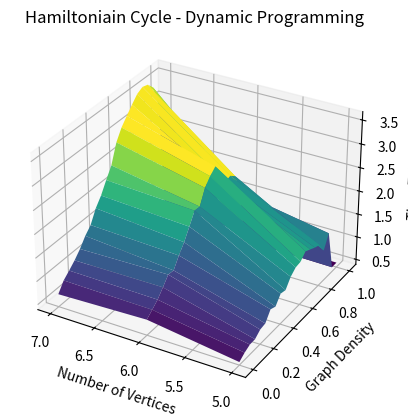

Reproduce this figure in Python.
from itertools import chain, combinations
from random import randint
from time import perf_counter
import numpy as np
import matplotlib.pyplot as plt


def Generate_Graph(n: int, d: int) -> dict:
    lb = 0
    ub = n*(n-1)/2
    p = d*(ub+1)
    G = {i: [] for i in range(1,n+1)}
    for j in range(1, n+1):
        for k in range(j+1, n+1):
            rnd = randint(lb, ub)
            if (k not in G[j]):
                if rnd < p:    
                    G[j].append(k)
                    G[k].append(j)
    return G


def rotational_transformation(path: list, G: dict) -> list:
    e = path[-1]
    b = None
    for j in path:
        if j in G[e] and j!= path[-2]:
            b = j
    if b == None:
        return []
    else:
        new_path = []
        idx = 0
        for i in path:
            new_path.append(i)
            if i == b:
                break
            idx += 1
        new_path.extend(path[len(path)-1:idx:-1])
        if new_path == path:
            return []
        else:
            return new_path


def unreachable(path: list, v: int, G:int) -> bool:
    for i in G[v]:
        if not(i in path) :
            reachable = False
            for j in G[i]:
                if not(j in path) :
                    reachable = True
            if not(reachable):
                return True
    return False

def PhaseI(G: int, n:int, Va: list, Vd: list, idx: int, path: list) -> list:
    vs = Vd[idx][0]
    if not(vs in path):
        path.append(vs)
    # print("in", path)
    i = 0
    while i < len(Va):
        if Va[i][0] in G[path[-1]]:
            vi = Va[i][0]
            # print(not(unreachable(path, vi, G)), vi, path)
            if not(unreachable(path, vi, G)) and not (vi in path):
                path.append(vi)
                vs = vi
                i += 1
            else:
                i += 1
        else:
            i += 1
    return path

def PhaseIII(G: dict, deg: dict, P: list) -> bool:
    done_so_far = [P.copy()]
    while True:
        # print("MF3")
        if P[0] in G[P[-1]]:
            # print(P)
            return True
        if deg[P[0]] > deg[P[-1]]:
            P.reverse()
        P = rotational_transformation(P, G)
        if P in done_so_far:
            return False
        else:
            done_so_far.append(P)
        # print('r',P)
        if P == []:
            return False
        

def HC_HA(G: int, n: int) -> bool:
    deg = {i:len(G[i]) for i in G}
    Va = list(deg.items())
    for i in range(len(Va)):
        for j in range(len(Va)-i-1):
            if Va[j][1] > Va[j+1][1]:
                tmp = Va[j+1]
                Va[j+1] = Va[j]
                Va[j] = tmp
    Vd = Va.copy()
    Vd.reverse()
    idx = 0
    path = []
    PhaseI(G, n, Va, Vd, idx, path)
    # print('l', path)
    if len(path) == n:
        return PhaseIII(G, deg, path)
    else:
        max_ = path.copy()
        sz = len(path)
        for i in range(len(Vd)):
            tmp = []
            # print("Once")
            path = PhaseI(G, n, Va, Vd, i, tmp)
            # print('l', path)
            if len(path) > sz:
                max_ = path.copy()
                sz = len(max_)
        P = max_
        # print("l", P)
        done_so_far = [P.copy()]
        while len(P) != n:
            if deg[P[0]] > deg[P[-1]]:
                P.reverse()
            P = rotational_transformation(P, G)
            if P in done_so_far:
                return False
            else:
                done_so_far.append(P)
            # print("r", P)
            if P == []:
                # print("return it")
                return False
            else:
                # print(P)
                PhaseI(G, n, Va, Vd, 0, P)
        # print("f", P)
        Ph = P.copy()
        if Ph[0] in G[Ph[-1]]:
            # print(Ph)
            return True
        else:
            return PhaseIII(G, deg, Ph)
        
        





def driver_code():
    vlb = 5
    vub = 7
    f = dict()
    x = list(range(vlb, vub+1))
    y = [round(0.05*i, 2) for i in range(0,21)]
    max = 0
    for v in x:
        for d in y:
            total_time = 0
            total_iter = 1000
            for _ in range(total_iter):
                G = Generate_Graph(v, d)
                start_time = perf_counter()
                HC_HA(G, v)
                stop_time = perf_counter()
                total_time += (stop_time - start_time)
            f[(v, d)] = total_time/total_iter
            if f[(v, d)] > max:
                max = f[(v, d)]
    print(max)
    X = np.array(list(list(i for i in range(vlb, vub+1)) for _ in range(len(y))))
    Y = np.array(list(list(i for j in range(vlb, vub+1)) for i in y))
    Z = np.array(list(list(0.0005 for _ in range(vlb, vub+1)) for _ in range(len(y))))
    print(f)
    for i in range(len(y)):
        for j in range(len(x)):
            Z[i][j] = f[(X[i][j], Y[i][j])]
    # print(X)
    # print(Y)
    # print(Z)
    fig = plt.figure()
    ax = plt.axes(projection = '3d')
    ax.plot_surface(X, Y, Z, rstride=1, cstride=1, cmap='viridis', edgecolor='none')
    ax.set_title("Hamiltoniain Cycle - Dynamic Programming")
    ax.invert_xaxis()
    ax.set_xlabel("Number of Vertices")
    ax.set_ylabel("Graph Density")
    ax.set_zlabel("Time Taken")
    plt.show()

driver_code()

# G = Generate_Graph(3, 0.4)
# print(G)
# print(HC_HA(G, 3))